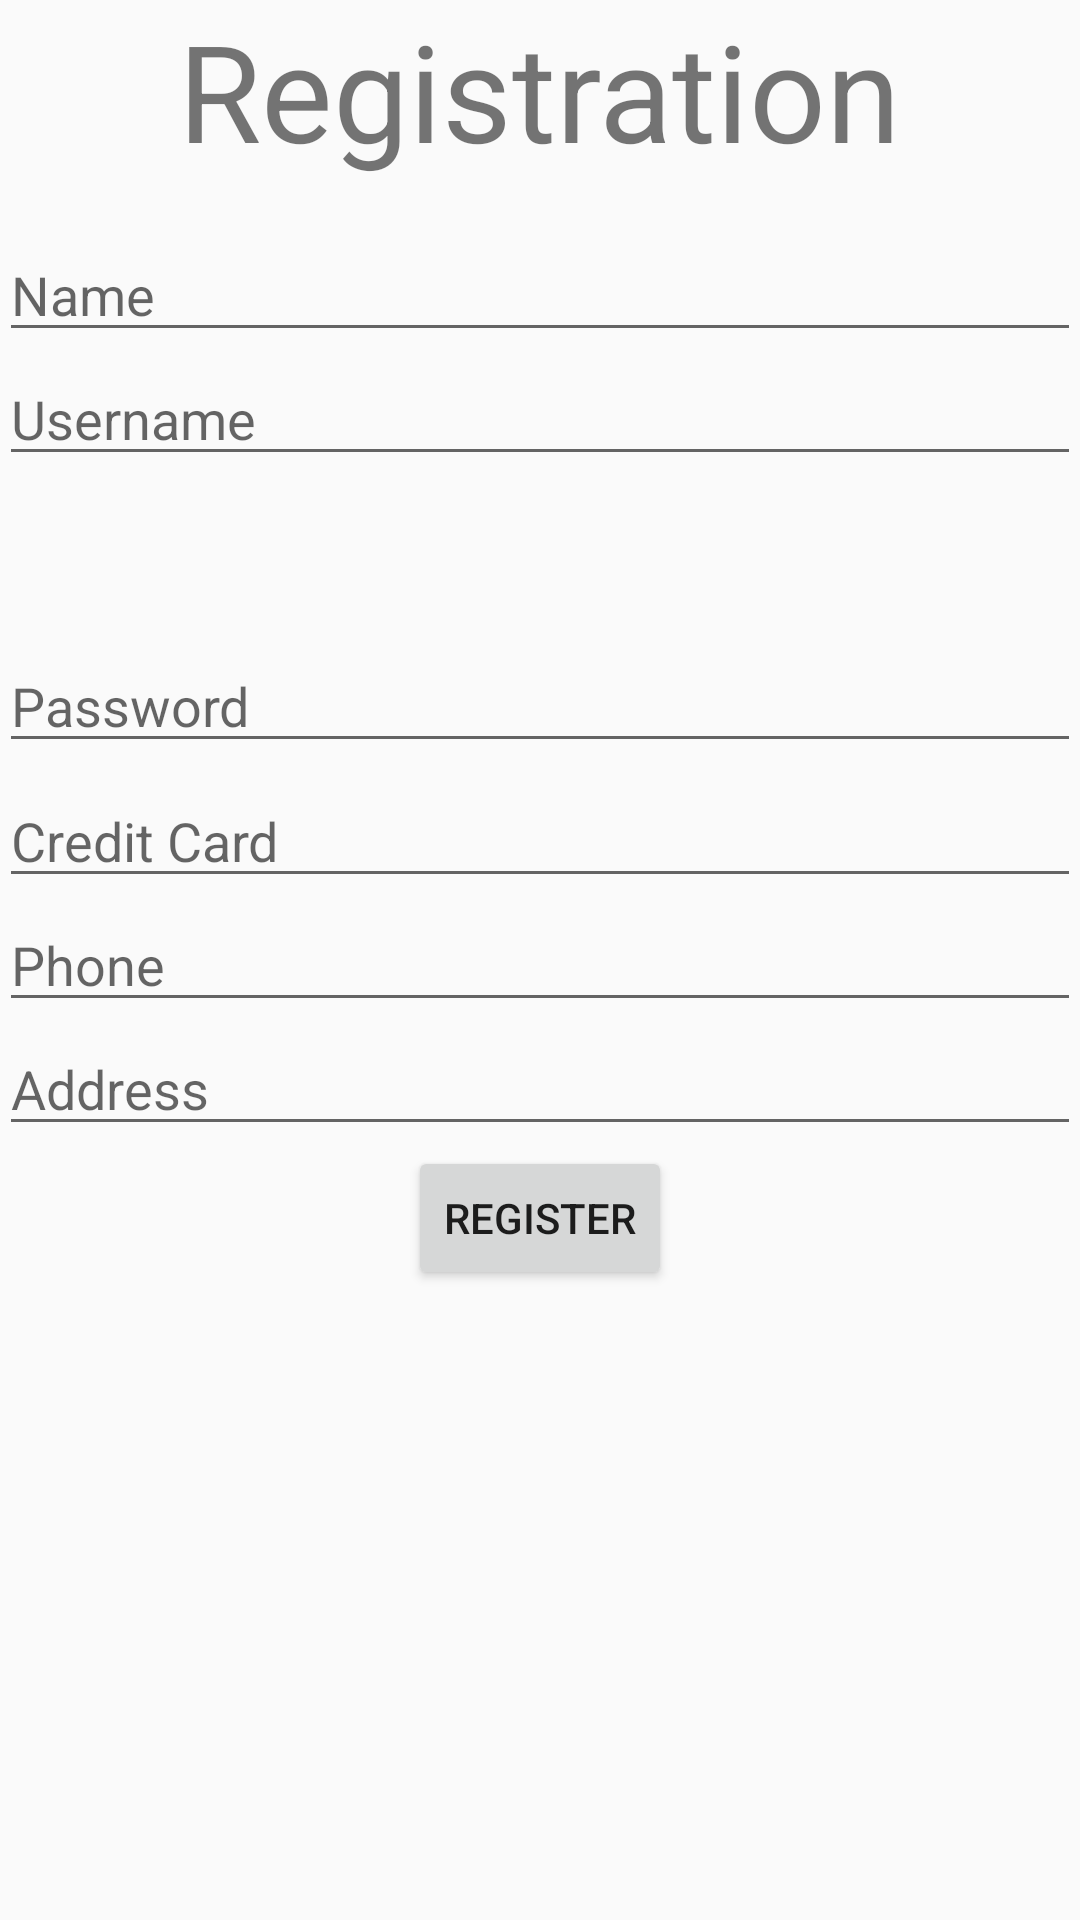

Reconstruct the res/layout file that produces this screen, plus the resources it refers to.
<!-- AndroidManifest.xml: application theme AppTheme -->
<!-- res/layout/activity_registration.xml -->
<?xml version="1.0" encoding="utf-8"?>
<RelativeLayout xmlns:android="http://schemas.android.com/apk/res/android"
    xmlns:tools="http://schemas.android.com/tools"
    android:id="@+id/activity_registration"
    android:layout_width="match_parent"
    android:layout_height="match_parent"
    android:paddingBottom="@dimen/activity_vertical_margin"
    android:paddingLeft="@dimen/activity_horizontal_margin"
    android:paddingRight="@dimen/activity_horizontal_margin"
    android:paddingTop="@dimen/activity_vertical_margin"
    tools:context="com.example.lakshita.bookstore.Registration">

    <TextView
        android:text="Registration"
        android:layout_width="wrap_content"
        android:layout_height="wrap_content"
        android:id="@+id/textView16"
        android:textSize="45dp"
        android:layout_alignParentTop="true"
        android:layout_centerHorizontal="true" />

    <EditText
        android:layout_width="wrap_content"
        android:layout_height="wrap_content"
        android:inputType="textPassword"
        android:ems="10"
        android:hint="Password"
        android:id="@+id/editText_RegisterPassword"
        android:layout_marginBottom="45dp"
        android:layout_above="@+id/editText_RegisterPhone"
        android:layout_alignParentLeft="true"
        android:layout_alignParentStart="true"
        android:layout_alignParentRight="true"
        android:layout_alignParentEnd="true" />

    <EditText
        android:layout_width="wrap_content"
        android:layout_height="wrap_content"
        android:inputType="textPersonName"
        android:ems="10"
        android:id="@+id/editText_RegisterLoginID"
        android:hint="Username"
        android:layout_below="@+id/editText_Registerfullname"
        android:layout_alignParentLeft="true"
        android:layout_alignParentStart="true"
        android:layout_alignParentRight="true"
        android:layout_alignParentEnd="true" />

    <EditText
        android:layout_width="wrap_content"
        android:layout_height="wrap_content"
        android:inputType="textPersonName"
        android:ems="10"
        android:id="@+id/editText_RegisterCreditCard"
        android:hint="Credit Card"
        android:layout_above="@+id/editText_RegisterPhone"
        android:layout_alignParentLeft="true"
        android:layout_alignParentStart="true"
        android:layout_alignParentRight="true"
        android:layout_alignParentEnd="true" />

    <EditText
        android:layout_width="wrap_content"
        android:layout_height="wrap_content"
        android:inputType="phone"
        android:ems="10"
        android:id="@+id/editText_RegisterPhone"
        android:hint="Phone"
        android:layout_centerVertical="true"
        android:layout_alignParentLeft="true"
        android:layout_alignParentStart="true"
        android:layout_alignParentRight="true"
        android:layout_alignParentEnd="true" />

    <EditText
        android:layout_width="wrap_content"
        android:layout_height="wrap_content"
        android:inputType="textPersonName"
        android:ems="10"
        android:id="@+id/editText_RegisterAddress"
        android:hint="Address"
        android:layout_below="@+id/editText_RegisterPhone"
        android:layout_alignParentLeft="true"
        android:layout_alignParentStart="true"
        android:layout_alignParentRight="true"
        android:layout_alignParentEnd="true" />

    <Button
        android:text="Register"
        android:layout_width="wrap_content"
        android:layout_height="wrap_content"
        android:id="@+id/button_Register"
        android:layout_below="@+id/editText_RegisterAddress"
        android:layout_centerHorizontal="true" />

    <EditText
        android:layout_width="wrap_content"
        android:layout_height="wrap_content"
        android:inputType="textPersonName"
        android:ems="10"
        android:id="@+id/editText_Registerfullname"
        android:hint="Name"
        android:layout_marginTop="16dp"
        android:layout_below="@+id/textView16"
        android:layout_alignParentLeft="true"
        android:layout_alignParentStart="true"
        android:layout_alignParentRight="true"
        android:layout_alignParentEnd="true" />

</RelativeLayout>
<!-- resources referenced by this layout -->
<resources>
  <style name="AppTheme" parent="Theme.AppCompat.Light.DarkActionBar">
          
          <item name="windowActionBar">false</item>
          <item name="windowNoTitle">true</item>
          <item name="windowActionBarOverlay">false</item>
          <item name="windowActionModeOverlay">false</item>
  
          <item name="android:windowIsFloating">false</item>
  
  
      </style>
</resources>
